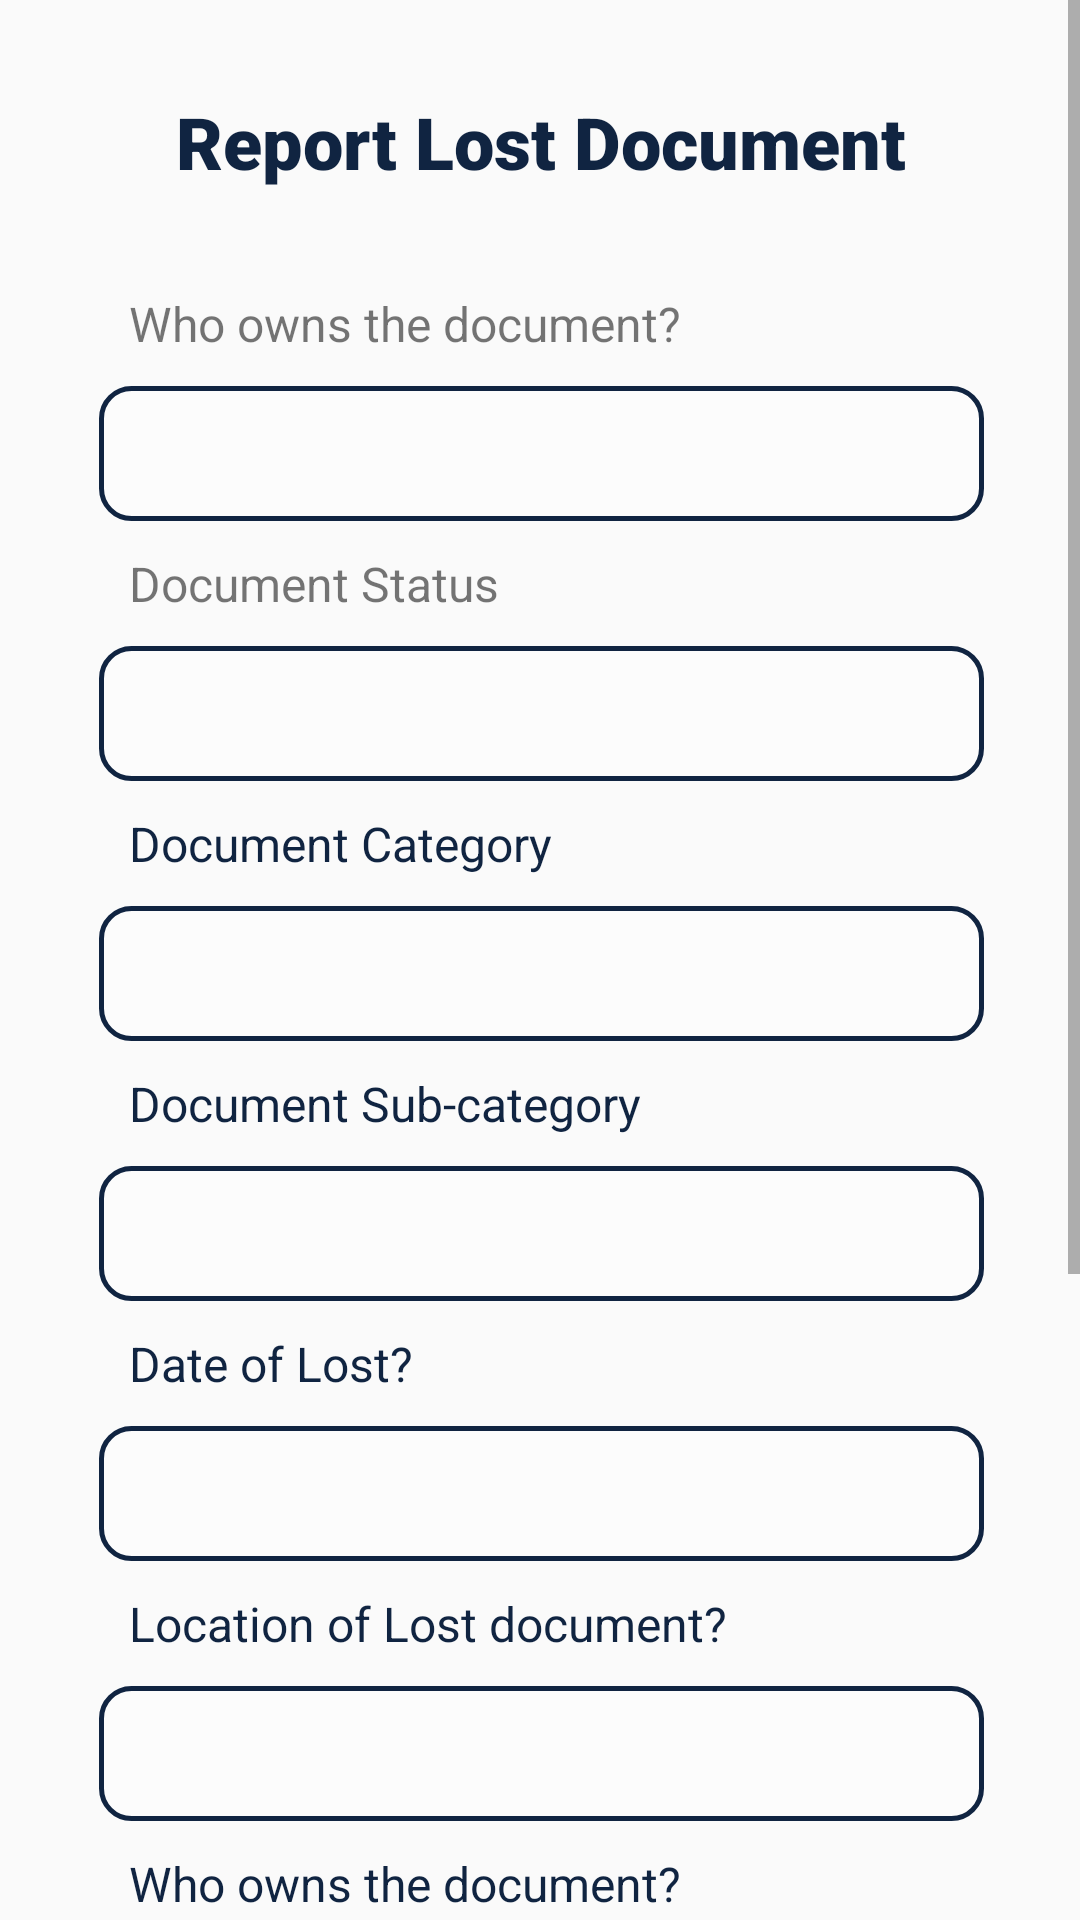

Reconstruct the res/layout file that produces this screen, plus the resources it refers to.
<!-- AndroidManifest.xml: application theme Theme.FindMyDoc -->
<!-- res/layout/activity_uploadlost_document.xml -->
<?xml version="1.0" encoding="utf-8"?>
<ScrollView xmlns:android="http://schemas.android.com/apk/res/android"
    xmlns:app="http://schemas.android.com/apk/res-auto"
    xmlns:tools="http://schemas.android.com/tools"
    android:id="@+id/main"
    android:layout_width="match_parent"
    android:layout_height="match_parent"
    tools:context=".Uploadlost_documentActivity">

    <LinearLayout
        android:layout_width="match_parent"
        android:layout_height="wrap_content"
        android:orientation="vertical"
        android:padding="16dp">

        <LinearLayout
            android:layout_width="match_parent"
            android:layout_height="wrap_content"
            android:orientation="horizontal"
            android:layout_marginTop="10dp"
            android:paddingBottom="5dp"
            android:gravity="center">

            <ImageView
                android:layout_width="wrap_content"
                android:layout_height="wrap_content"
                android:src="@drawable/previous_back_arrow"
                android:layout_gravity="center_vertical"
                android:layout_weight="1"
                />

            <TextView
                android:id="@+id/settings"
                android:layout_width="260dp"
                android:layout_height="wrap_content"
                android:paddingTop="5dp"
                android:text="Report Lost Document"
                android:textSize="24sp"
                android:textColor="@color/navy"
                android:fontFamily="sans-serif-black"
                android:layout_marginStart="132dp"
                android:layout_marginEnd="132dp"
                android:layout_gravity="center_horizontal"
                android:gravity="center" />
        </LinearLayout>

       <LinearLayout
           android:layout_width="match_parent"
           android:layout_height="wrap_content"
           android:layout_weight="1"
           android:padding="16dp"
           android:textDirection="ltr"
           android:layout_marginStart="1dp"
           android:orientation="vertical">

           <TextView
               android:layout_width="match_parent"
               android:layout_height="wrap_content"
               android:layout_weight="1"
               android:fontFamily="sans-serif"
               android:padding="10dp"

               android:text="Who owns the document?"
               android:textSize="16sp" />

           <EditText
                    android:id="@+id/document_name"
                    android:layout_width="match_parent"
                    android:layout_height="45dp"
                    android:gravity="center_vertical"
                    android:background="@drawable/shape1_inputbtn"/>
           <TextView
               android:layout_width="match_parent"
               android:layout_height="wrap_content"
               android:layout_weight="1"
               android:fontFamily="sans-serif"
               android:padding="10dp"

               android:text="Document Status"
               android:textSize="16sp" />

           <EditText
               android:id="@+id/document_status"
               android:layout_width="match_parent"
               android:layout_height="45dp"
               android:gravity="center_vertical"
               android:background="@drawable/shape1_inputbtn"/>
           <TextView
               android:layout_width="match_parent"
               android:layout_height="wrap_content"
               android:layout_weight="1"
               android:fontFamily="sans-serif"
               android:padding="10dp"
               android:textColor="@color/navy"
               android:text="Document Category"
               android:textSize="16sp" />

           <EditText
               android:id="@+id/document_category"
               android:layout_width="match_parent"
               android:layout_height="45dp"
               android:gravity="center_vertical"
               android:background="@drawable/shape1_inputbtn"/>
           <TextView
               android:layout_width="match_parent"
               android:layout_height="wrap_content"
               android:layout_weight="1"
               android:fontFamily="sans-serif"
               android:padding="10dp"
                android:textColor="@color/navy"
               android:text="Document Sub-category"
               android:textSize="16sp" />

           <EditText
               android:id="@+id/document_subcategory"
               android:layout_width="match_parent"
               android:layout_height="45dp"
               android:gravity="center_vertical"
               android:background="@drawable/shape1_inputbtn"/>
           <TextView
               android:layout_width="match_parent"
               android:layout_height="wrap_content"
               android:layout_weight="1"
               android:fontFamily="sans-serif"
               android:padding="10dp"
               android:textColor="@color/navy"
               android:text="Date of Lost?"
               android:textSize="16sp" />

           <EditText
               android:id="@+id/lost_date"
               android:layout_width="match_parent"
               android:layout_height="45dp"
               android:gravity="center_vertical"
               android:background="@drawable/shape1_inputbtn"/>
           <TextView
               android:layout_width="match_parent"
               android:layout_height="wrap_content"
               android:layout_weight="1"
               android:fontFamily="sans-serif"
               android:padding="10dp"
               android:textColor="@color/navy"
               android:text="Location of Lost document?"
               android:textSize="16sp" />

           <EditText
               android:id="@+id/lost_location"
               android:layout_width="match_parent"
               android:layout_height="45dp"
               android:gravity="center_vertical"
               android:background="@drawable/shape1_inputbtn"/>
           <TextView
               android:layout_width="match_parent"
               android:layout_height="wrap_content"
               android:layout_weight="1"
               android:fontFamily="sans-serif"
               android:padding="10dp"
                android:textColor="@color/navy"
               android:text="Who owns the document?"
               android:textSize="16sp" />

           <ImageButton
               android:layout_width="match_parent"
               android:layout_height="wrap_content"
               android:src="@drawable/camera_image_adder"/>

           <TextView
               android:layout_width="match_parent"
               android:layout_height="wrap_content"
               android:layout_weight="1"
               android:fontFamily="sans-serif"
               android:padding="10dp"
               android:text="Add details"
               android:textColor="@color/navy"
               android:textSize="16sp" />

           <EditText
               android:id="@+id/add_document_details"
               android:layout_width="match_parent"
               android:layout_height="45dp"
               android:gravity="center_vertical"
               android:background="@drawable/shape1_inputbtn"/>

           <CheckBox
               android:id="@+id/include_rewards"
               android:layout_width="wrap_content"
               android:layout_height="wrap_content"
               android:text="Include rewards"
               android:fontFamily="sans-serif"
               android:textSize="16sp"
               android:layout_weight="1"
               android:textColor="@color/navy"
               android:layout_marginTop="12dp"
               android:layout_gravity="left"
               />
           <EditText
               android:id="@+id/add_rewards"
               android:layout_width="match_parent"
               android:layout_height="45dp"
               android:gravity="center_vertical"
               android:background="@drawable/shape1_inputbtn"
               android:hint="e.g 5000 XAF"
               android:textColor="@color/exception"/>


       </LinearLayout>

        <Button
            android:layout_width="match_parent"
            android:layout_height="wrap_content"
            android:background="@drawable/shape1_inputbtn"
            android:backgroundTint="@color/turqoise_green"
            android:text="continue"
            android:textAllCaps="true"
            android:padding="10dp"
            android:textColor="@color/white"
            android:layout_gravity="center_horizontal"/>

    </LinearLayout>


</ScrollView>
<!-- resources referenced by this layout -->
<resources>
  <color name="exception">#8CB0E3</color>
  <color name="navy">#102441</color>
  <color name="turqoise_green">#3DCBB1</color>
  <color name="white">#FCFCFC</color>
  <!-- drawable camera_image_adder (drawable) -->
  <vector xmlns:android="http://schemas.android.com/apk/res/android" android:height="40dp" android:viewportHeight="24" android:viewportWidth="24" android:width="40dp">
        
      <path android:fillColor="@color/navy" android:pathData="M12,13m-3,0a3,3 0,1 1,6 0a3,3 0,1 1,-6 0" android:strokeColor="#1C274C" android:strokeWidth="1.5"/>
        
      <path android:fillAlpha="0.5" android:fillColor="#00000000" android:pathData="M9.778,21H14.222C17.343,21 18.904,21 20.025,20.265C20.51,19.946 20.927,19.537 21.251,19.061C22,17.96 22,16.428 22,13.364C22,10.299 22,8.767 21.251,7.667C20.927,7.19 20.51,6.781 20.025,6.463C19.304,5.99 18.403,5.821 17.022,5.761C16.363,5.761 15.796,5.271 15.667,4.636C15.473,3.685 14.622,3 13.634,3H10.366C9.378,3 8.527,3.685 8.333,4.636C8.204,5.271 7.637,5.761 6.978,5.761C5.597,5.821 4.696,5.99 3.975,6.463C3.49,6.781 3.073,7.19 2.749,7.667C2,8.767 2,10.299 2,13.364C2,16.428 2,17.96 2.749,19.061C3.073,19.537 3.49,19.946 3.975,20.265C5.096,21 6.657,21 9.778,21Z" android:strokeAlpha="0.5" android:strokeColor="#1C274C" android:strokeWidth="1.5"/>
        
      <path android:fillColor="@color/navy" android:pathData="M19,10H18" android:strokeColor="#1C274C" android:strokeLineCap="round" android:strokeWidth="1.5"/>
      
  </vector>
  <!-- drawable previous_back_arrow (drawable) -->
  <vector xmlns:android="http://schemas.android.com/apk/res/android"
      android:width="40dp"
      android:height="40dp"
      android:viewportWidth="1024"
      android:viewportHeight="1024">
    <path
        android:pathData="M669.6,849.6c8.8,8 22.4,7.2 30.4,-1.6s7.2,-22.4 -1.6,-30.4l-309.6,-280c-8,-7.2 -8,-17.6 0,-24.8l309.6,-270.4c8.8,-8 9.6,-21.6 2.4,-30.4 -8,-8.8 -21.6,-9.6 -30.4,-2.4L360.8,480.8c-27.2,24 -28,64 -0.8,88.8l309.6,280z"
        android:fillColor="@color/navy"/>
  </vector>
  <!-- drawable shape1_inputbtn (drawable) -->
  <?xml version="1.0" encoding="utf-8"?>
  <shape xmlns:android="http://schemas.android.com/apk/res/android"
      android:shape="rectangle">
      <corners android:radius="10dp"/>
      <solid android:color="@color/white"/>
      <stroke android:color="@color/navy" android:width="5px"/>
  
  </shape>
  <style name="Theme.FindMyDoc" parent="Base.Theme.FindMyDoc" />
  <style name="Base.Theme.FindMyDoc" parent="Theme.AppCompat.Light.NoActionBar">
          
          
      </style>
</resources>
